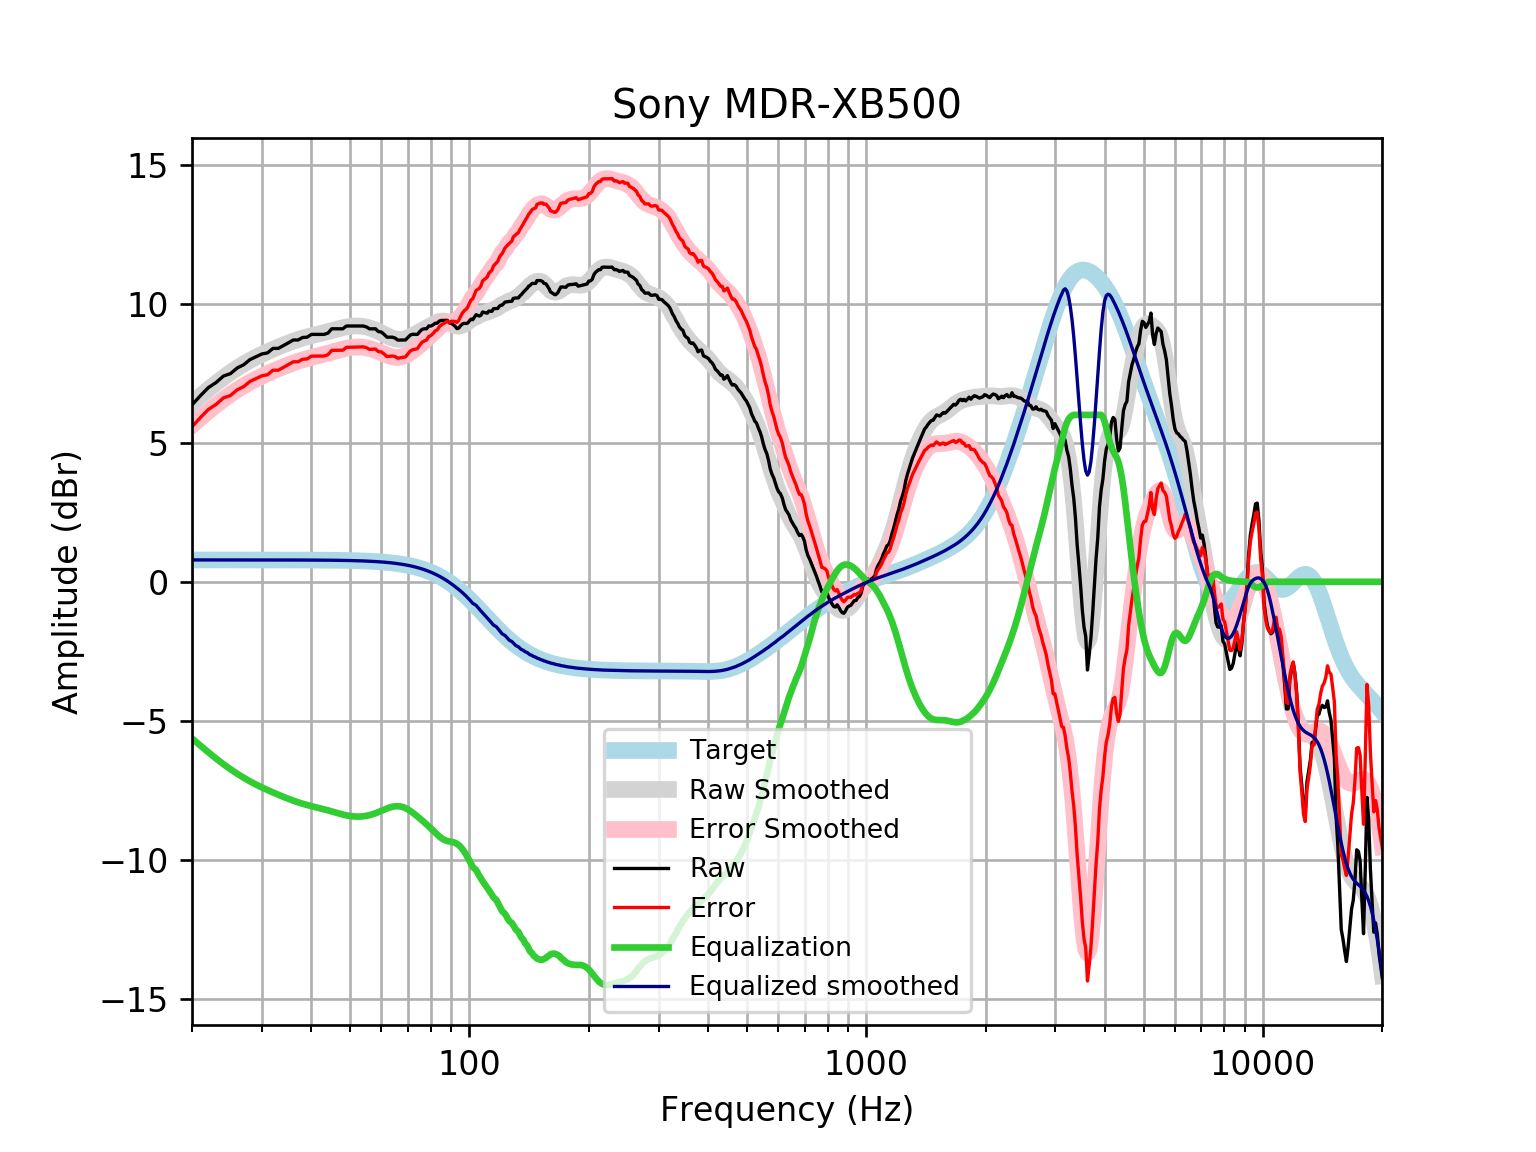

The table this chart was drawn from, first rows:
frequency, raw, error, smoothed, error_smoothed, equalization, equalized_raw, equalized_smoothed, target
20, 6.359, 5.573, 6.415, 5.629, -5.629, 0.7298, 0.7859, 0.7859
21, 6.69, 5.904, 6.676, 5.89, -5.89, 0.8004, 0.7859, 0.7859
22, 6.983, 6.197, 6.917, 6.131, -6.131, 0.8514, 0.7859, 0.7858
23, 7.163, 6.377, 7.139, 6.353, -6.353, 0.8097, 0.7858, 0.7858
24, 7.396, 6.61, 7.341, 6.556, -6.556, 0.8399, 0.7858, 0.7858
25, 7.483, 6.697, 7.523, 6.738, -6.738, 0.7453, 0.7857, 0.7857
26, 7.687, 6.901, 7.686, 6.9, -6.9, 0.7862, 0.7857, 0.7857
27, 7.802, 7.017, 7.831, 7.045, -7.045, 0.7574, 0.7856, 0.7856
28, 7.988, 7.203, 7.959, 7.174, -7.174, 0.8148, 0.7855, 0.7855
29, 8.089, 7.303, 8.074, 7.288, -7.288, 0.8005, 0.7854, 0.7854
30, 8.189, 7.404, 8.177, 7.392, -7.392, 0.7978, 0.7852, 0.7852
31, 8.228, 7.443, 8.271, 7.486, -7.486, 0.7422, 0.785, 0.785
32, 8.391, 7.606, 8.358, 7.574, -7.574, 0.817, 0.7848, 0.7848
33, 8.391, 7.606, 8.44, 7.655, -7.655, 0.7354, 0.7846, 0.7846
34, 8.491, 7.707, 8.516, 7.732, -7.732, 0.7597, 0.7843, 0.7843
35, 8.592, 7.808, 8.586, 7.802, -7.802, 0.7894, 0.7839, 0.7839
36, 8.692, 7.909, 8.651, 7.867, -7.867, 0.8249, 0.7835, 0.7835
37, 8.692, 7.909, 8.709, 7.926, -7.926, 0.7663, 0.783, 0.783
38, 8.782, 8, 8.761, 7.978, -7.978, 0.8038, 0.7824, 0.7824
39, 8.793, 8.011, 8.806, 8.024, -8.024, 0.7687, 0.7818, 0.7818
40, 8.893, 8.112, 8.847, 8.066, -8.066, 0.8279, 0.781, 0.781
41, 8.893, 8.113, 8.884, 8.104, -8.104, 0.7897, 0.7801, 0.7801
42, 8.893, 8.114, 8.92, 8.141, -8.141, 0.7528, 0.7791, 0.7791
43, 8.893, 8.116, 8.956, 8.178, -8.178, 0.7156, 0.778, 0.7779
44, 8.937, 8.161, 8.993, 8.216, -8.216, 0.7212, 0.7766, 0.7766
45, 9.095, 8.32, 9.031, 8.255, -8.255, 0.8392, 0.7752, 0.7751
46, 9.095, 8.321, 9.068, 8.295, -8.295, 0.8, 0.7735, 0.7734
47, 9.095, 8.323, 9.104, 8.332, -8.332, 0.7622, 0.7715, 0.7715
48, 9.095, 8.325, 9.136, 8.367, -8.367, 0.7279, 0.7694, 0.7694
49, 9.195, 8.428, 9.163, 8.396, -8.396, 0.7993, 0.767, 0.767
50, 9.195, 8.431, 9.183, 8.419, -8.419, 0.7767, 0.7643, 0.7642
51, 9.195, 8.434, 9.195, 8.434, -8.434, 0.7617, 0.7612, 0.7612
52, 9.195, 8.437, 9.198, 8.441, -8.441, 0.7547, 0.7579, 0.7578
53, 9.195, 8.441, 9.193, 8.439, -8.439, 0.7559, 0.7541, 0.7541
54, 9.195, 8.445, 9.18, 8.43, -8.43, 0.7652, 0.7499, 0.7499
55, 9.164, 8.419, 9.158, 8.413, -8.413, 0.7509, 0.7453, 0.7453
56, 9.095, 8.354, 9.128, 8.388, -8.388, 0.7063, 0.7402, 0.7401
57, 9.095, 8.36, 9.092, 8.357, -8.357, 0.7376, 0.7345, 0.7345
58, 9.095, 8.366, 9.048, 8.32, -8.32, 0.7746, 0.7283, 0.7283
59, 8.994, 8.273, 9, 8.279, -8.279, 0.7153, 0.7215, 0.7215
60, 8.979, 8.265, 8.949, 8.235, -8.235, 0.7441, 0.714, 0.714
61, 8.893, 8.188, 8.897, 8.191, -8.191, 0.7023, 0.7058, 0.7058
62, 8.793, 8.096, 8.847, 8.15, -8.15, 0.6431, 0.6969, 0.6969
63, 8.793, 8.106, 8.801, 8.114, -8.114, 0.6789, 0.6871, 0.6871
64, 8.793, 8.116, 8.763, 8.086, -8.086, 0.7065, 0.6765, 0.6765
65, 8.761, 8.096, 8.735, 8.07, -8.07, 0.6914, 0.665, 0.665
66, 8.689, 8.037, 8.718, 8.066, -8.066, 0.6235, 0.6525, 0.6525
67, 8.692, 8.053, 8.715, 8.076, -8.076, 0.6168, 0.639, 0.639
68, 8.692, 8.068, 8.724, 8.099, -8.099, 0.5932, 0.6244, 0.6244
69, 8.692, 8.084, 8.744, 8.136, -8.136, 0.5568, 0.6087, 0.6087
70, 8.784, 8.193, 8.775, 8.183, -8.183, 0.6015, 0.5918, 0.5918
71, 8.871, 8.297, 8.813, 8.239, -8.239, 0.6319, 0.5736, 0.5736
72, 8.898, 8.344, 8.855, 8.301, -8.301, 0.5967, 0.5541, 0.5541
73, 8.894, 8.36, 8.901, 8.367, -8.367, 0.5262, 0.5333, 0.5333
74, 8.894, 8.382, 8.947, 8.436, -8.436, 0.4578, 0.511, 0.511
75, 8.994, 8.507, 8.993, 8.505, -8.505, 0.4887, 0.4873, 0.4873
76, 9.074, 8.612, 9.038, 8.576, -8.576, 0.4982, 0.462, 0.4621
77, 9.095, 8.659, 9.082, 8.647, -8.647, 0.4477, 0.4352, 0.4353
78, 9.095, 8.688, 9.126, 8.719, -8.719, 0.3753, 0.4068, 0.4068
79, 9.195, 8.818, 9.17, 8.793, -8.793, 0.4021, 0.3767, 0.3768
... 553 more rows
